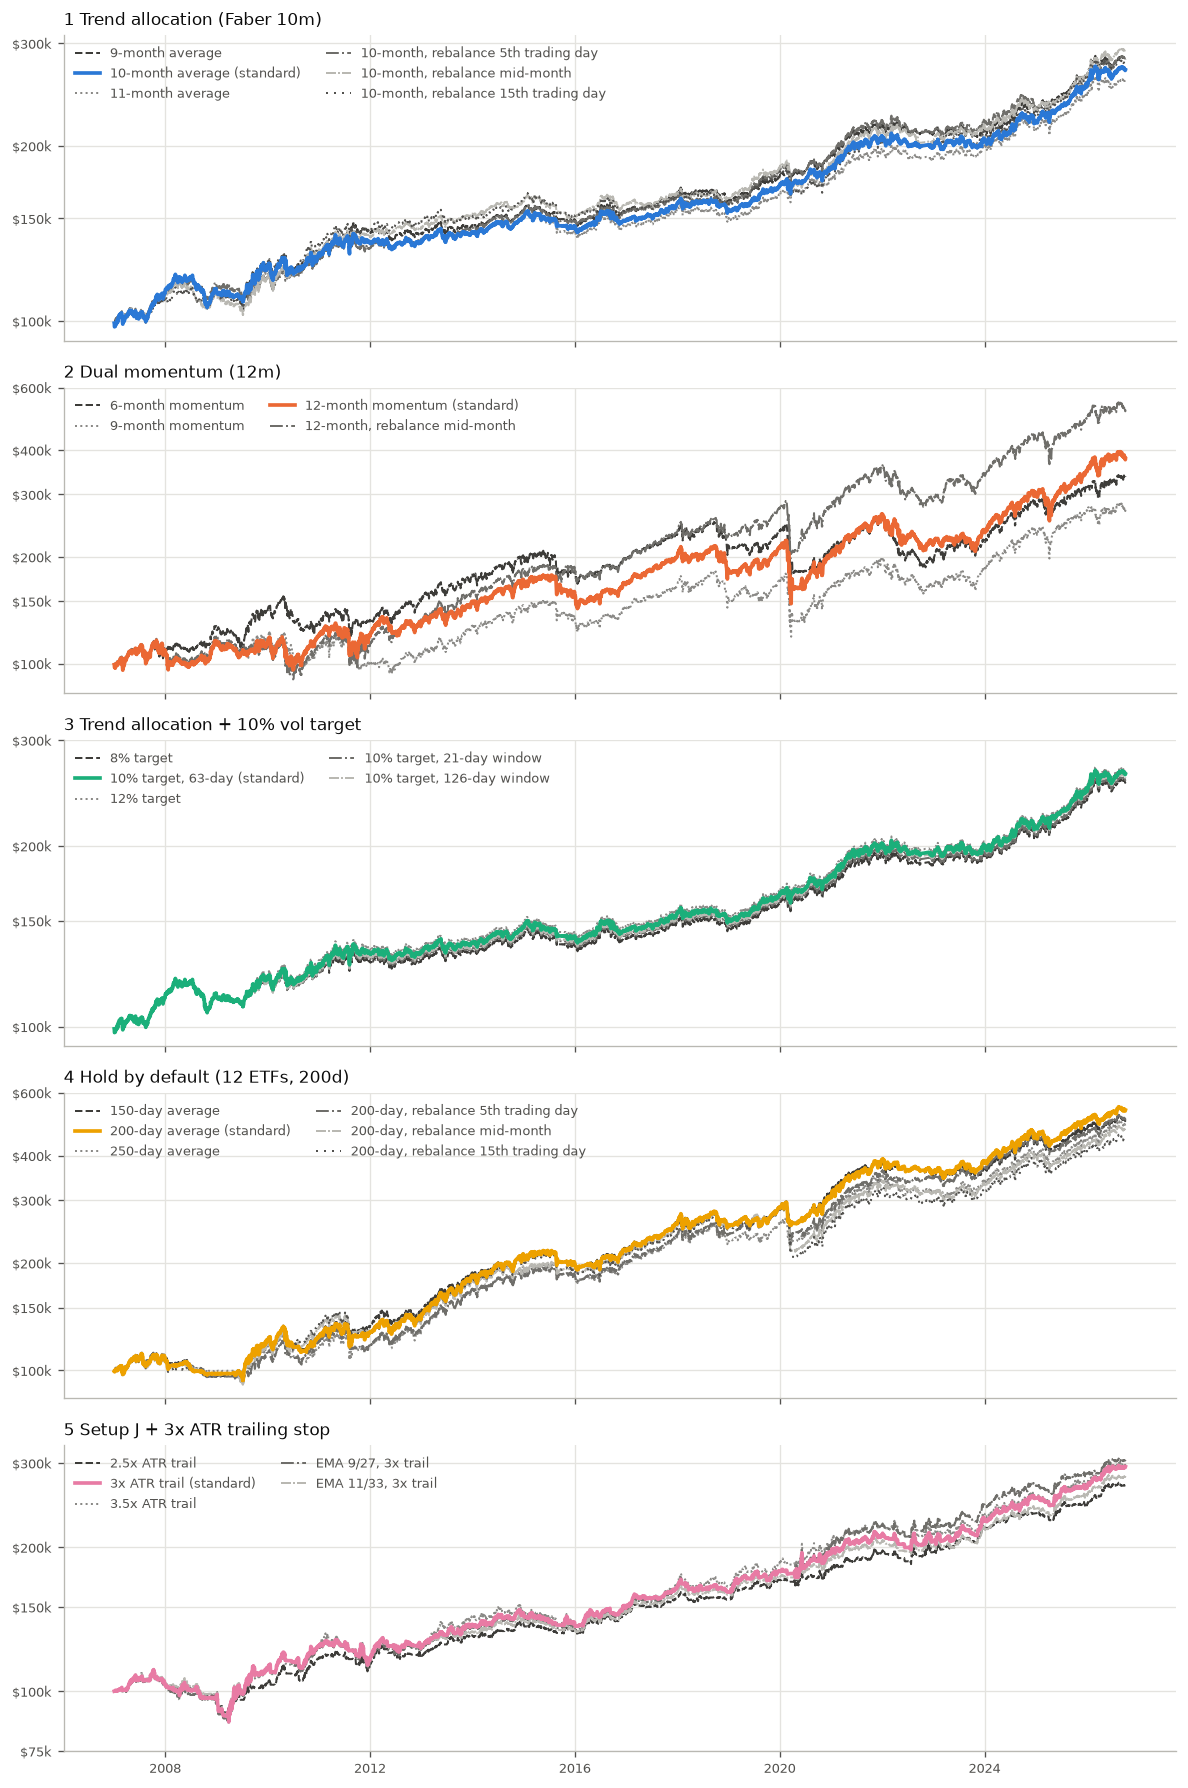

Data behind this chart, as committed beside it:
approach, variant, cagr, vol, sharpe, max_dd, calmar, worst_year, worst_year_label, trades_per_year, turnover_per_year, avg_invested, 2007–2014_cagr, 2015–2026_cagr, 2007–2014_sharpe, 2015–2026_sharpe
1 Trend allocation (Faber 10m), 9-month average, 0.05381, 0.06693, 0.5974, -0.1339, 0.4019, -0.04131, 2022, 13.93, 2.116, 0.6601, 0.0558, 0.05247, 0.651, 0.5588
1 Trend allocation (Faber 10m), 10-month average (standard), 0.05158, 0.06667, 0.568, -0.1231, 0.4191, -0.04346, 2022, 13.52, 2.059, 0.6593, 0.05229, 0.05111, 0.6073, 0.5415
1 Trend allocation (Faber 10m), 11-month average, 0.04901, 0.06708, 0.5294, -0.1178, 0.4161, -0.05448, 2015, 13.42, 2.047, 0.6624, 0.05233, 0.04676, 0.6097, 0.467
1 Trend allocation (Faber 10m), 10-month, rebalance 5th trading day, 0.05388, 0.06536, 0.6122, -0.09764, 0.5519, -0.04771, 2022, 12.71, 1.939, 0.6638, 0.05527, 0.05295, 0.6732, 0.5669
1 Trend allocation (Faber 10m), 10-month, rebalance mid-month, 0.05544, 0.06701, 0.622, -0.1328, 0.4173, -0.05797, 2015, 13.52, 2.055, 0.6515, 0.06045, 0.05206, 0.7409, 0.5314
1 Trend allocation (Faber 10m), 10-month, rebalance 15th trading day, 0.05264, 0.06687, 0.5839, -0.1141, 0.4613, -0.06198, 2015, 13.52, 2.051, 0.6557, 0.06175, 0.0465, 0.7373, 0.461
2 Dual momentum (12m), 6-month momentum, 0.06352, 0.1516, 0.3864, -0.3451, 0.1841, -0.2537, 2022, 5.418, 5.416, 1, 0.08985, 0.04599, 0.5942, 0.2454
2 Dual momentum (12m), 9-month momentum, 0.05181, 0.156, 0.3088, -0.3458, 0.1499, -0.173, 2022, 4.912, 4.909, 1, 0.04665, 0.05535, 0.3243, 0.2986
2 Dual momentum (12m), 12-month momentum (standard), 0.06971, 0.1615, 0.4082, -0.3372, 0.2067, -0.1769, 2022, 3.697, 3.695, 1, 0.06879, 0.07035, 0.4472, 0.3818
2 Dual momentum (12m), 12-month, rebalance mid-month, 0.08682, 0.1578, 0.5147, -0.313, 0.2774, -0.2038, 2022, 3.089, 3.087, 0.998, 0.07787, 0.09297, 0.4972, 0.5272
3 Trend allocation + 10% vol target, 8% target, 0.0486, 0.06196, 0.5603, -0.1231, 0.3949, -0.04346, 2022, 13.52, 2.124, 0.6321, 0.04429, 0.05155, 0.5661, 0.5579
3 Trend allocation + 10% vol target, 10% target, 63-day (standard), 0.05026, 0.06463, 0.5644, -0.1231, 0.4084, -0.04346, 2022, 13.52, 2.077, 0.65, 0.04848, 0.05149, 0.5886, 0.5488
3 Trend allocation + 10% vol target, 12% target, 0.05085, 0.06578, 0.5642, -0.1231, 0.4132, -0.04346, 2022, 13.52, 2.064, 0.6562, 0.05049, 0.05111, 0.598, 0.5415
3 Trend allocation + 10% vol target, 10% target, 21-day window, 0.04912, 0.06468, 0.5473, -0.1231, 0.3992, -0.04346, 2022, 13.52, 2.122, 0.649, 0.04588, 0.05134, 0.5501, 0.5498
3 Trend allocation + 10% vol target, 10% target, 126-day window, 0.04966, 0.06346, 0.5645, -0.1231, 0.4035, -0.04346, 2022, 13.52, 2.099, 0.644, 0.04669, 0.05169, 0.5806, 0.5547
4 Hold by default (12 ETFs, 200d), 150-day average, 0.0851, 0.1055, 0.6884, -0.1653, 0.5148, -0.119, 2008, 24.76, 2.18, 0.7372, 0.09699, 0.0771, 0.8057, 0.6002
4 Hold by default (12 ETFs, 200d), 200-day average (standard), 0.08877, 0.1084, 0.7042, -0.159, 0.5582, -0.09876, 2008, 20.15, 1.81, 0.7565, 0.09658, 0.08351, 0.7741, 0.6523
4 Hold by default (12 ETFs, 200d), 250-day average, 0.0836, 0.1126, 0.6402, -0.1754, 0.4765, -0.09178, 2008, 18.33, 1.67, 0.771, 0.08513, 0.08259, 0.673, 0.6169
4 Hold by default (12 ETFs, 200d), 200-day, rebalance 5th trading day, 0.08577, 0.1108, 0.6664, -0.2226, 0.3852, -0.1135, 2008, 19.44, 1.747, 0.7532, 0.08195, 0.08839, 0.6871, 0.6519
4 Hold by default (12 ETFs, 200d), 200-day, rebalance mid-month, 0.08183, 0.1161, 0.6104, -0.2715, 0.3014, -0.0935, 2008, 20.15, 1.814, 0.7511, 0.08586, 0.07912, 0.6866, 0.5563
4 Hold by default (12 ETFs, 200d), 200-day, rebalance 15th trading day, 0.0785, 0.1178, 0.5772, -0.2999, 0.2618, -0.1063, 2020, 19.44, 1.75, 0.7498, 0.09386, 0.06819, 0.7534, 0.4564
5 Setup J + 3x ATR trailing stop, 2.5x ATR trail, 0.05156, 0.06621, 0.5719, -0.2067, 0.2495, -0.06016, 2008, 103.4, 8.593, 0.4012, 0.04086, 0.05892, 0.4628, 0.6781
5 Setup J + 3x ATR trailing stop, 3x ATR trail (standard), 0.05626, 0.07759, 0.5559, -0.221, 0.2546, -0.06287, 2008, 103.4, 8.572, 0.4973, 0.04704, 0.06258, 0.4674, 0.6488
5 Setup J + 3x ATR trailing stop, 3.5x ATR trail, 0.05689, 0.08589, 0.5171, -0.2288, 0.2486, -0.07217, 2008, 103.4, 8.564, 0.5764, 0.04933, 0.06208, 0.4549, 0.5836
5 Setup J + 3x ATR trailing stop, EMA 9/27, 3x trail, 0.05799, 0.08188, 0.5508, -0.2194, 0.2643, -0.07525, 2008, 112.8, 9.356, 0.523, 0.0461, 0.06616, 0.4374, 0.6675
5 Setup J + 3x ATR trailing stop, EMA 11/33, 3x trail, 0.05384, 0.07456, 0.5446, -0.217, 0.2481, -0.06234, 2011, 94.14, 7.816, 0.4669, 0.04397, 0.06062, 0.4475, 0.6467
